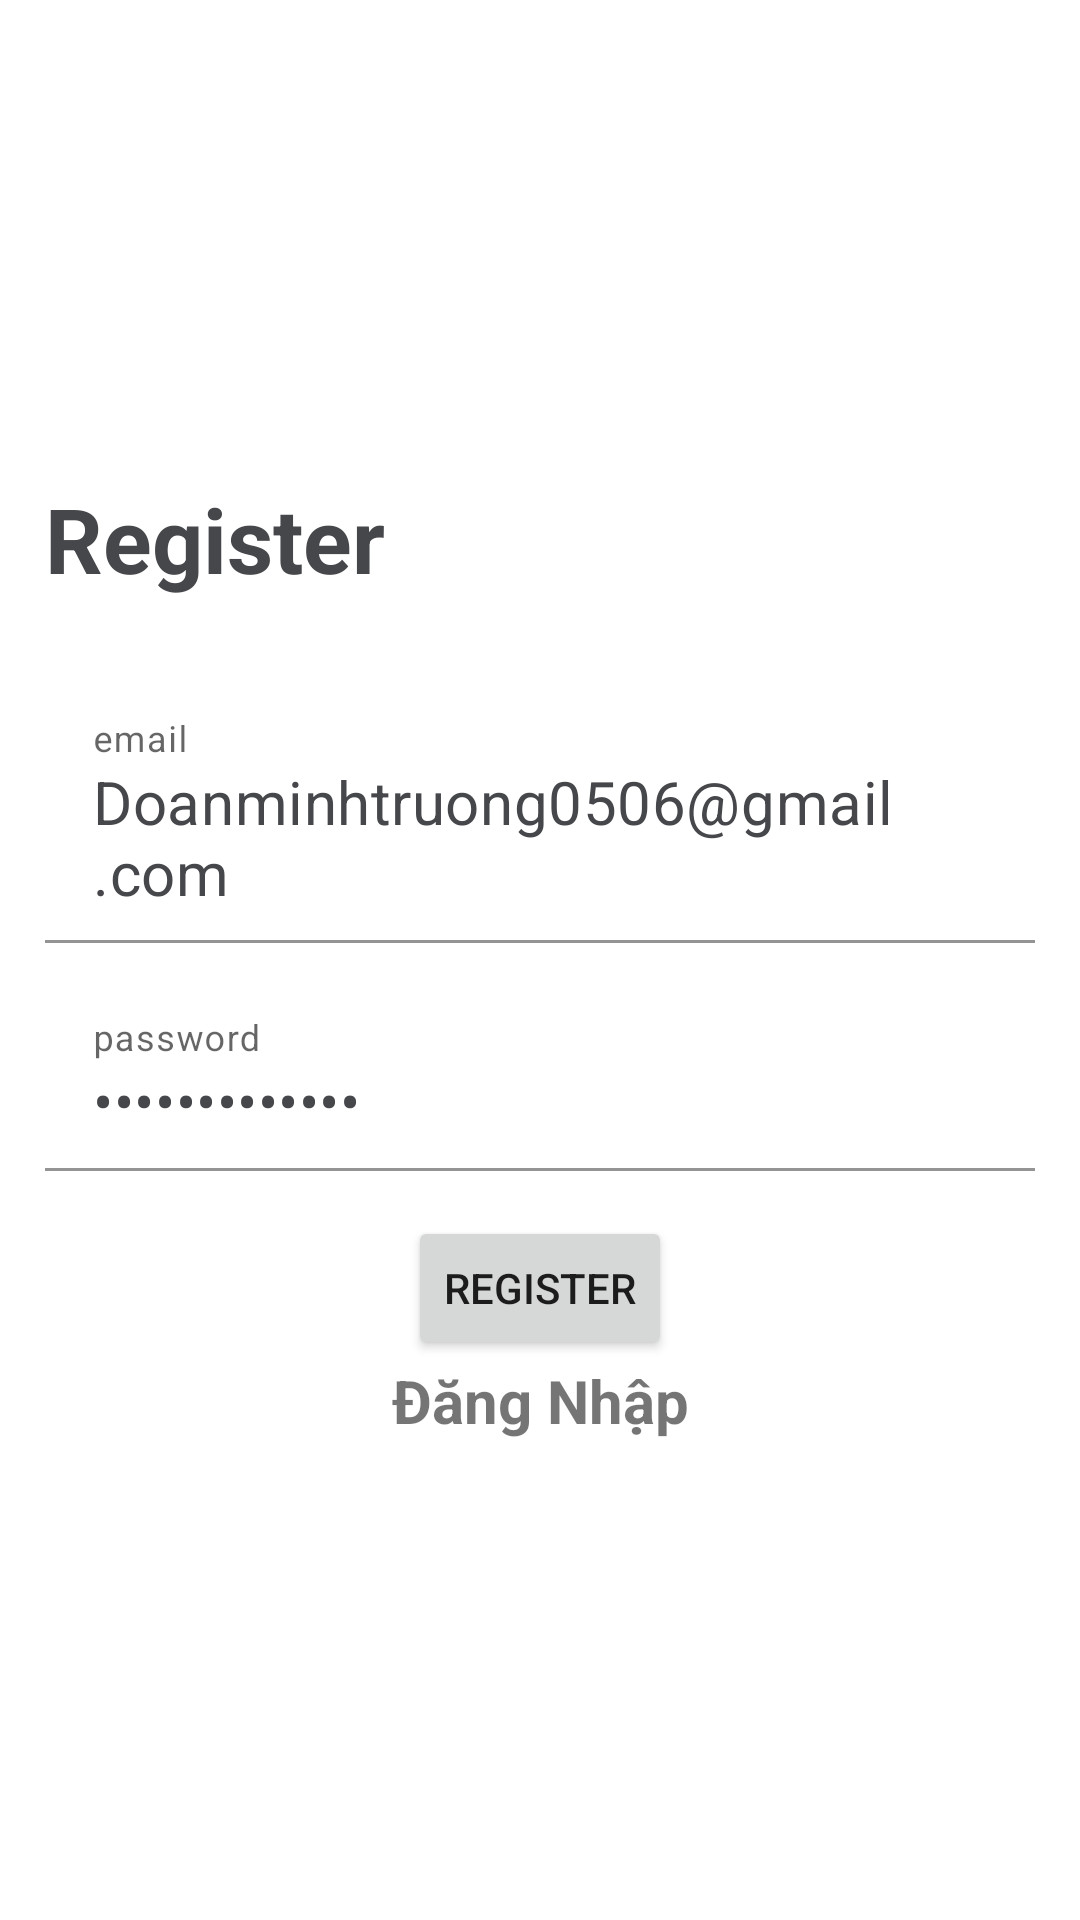

Produce the Android XML layout that renders to this screen, including the resource entries it uses.
<!-- AndroidManifest.xml: application theme Theme.JoyhtyCZ -->
<!-- res/layout/activity_register.xml -->
<?xml version="1.0" encoding="utf-8"?>
<LinearLayout xmlns:android="http://schemas.android.com/apk/res/android"
    xmlns:app="http://schemas.android.com/apk/res-auto"
    xmlns:tools="http://schemas.android.com/tools"
    android:layout_width="match_parent"
    android:layout_height="match_parent"
    android:orientation="vertical"
    android:gravity="center"
    android:padding="15dp"
    tools:context=".RegisterActivity">

    <TextView
        android:text="Register"
        android:textSize="30sp"
        android:textColor="#46474b"
        android:textStyle="bold"
        android:layout_marginBottom="30dp"
        android:layout_width="match_parent"
        android:layout_height="wrap_content"/>

    <com.google.android.material.textfield.TextInputLayout
        android:layout_width="match_parent"
        android:layout_height="wrap_content"
        android:layout_marginBottom="15dp"
        app:hintTextColor="#46474b">

        <com.google.android.material.textfield.TextInputEditText
            android:id="@+id/email"
            android:hint="@string/email"
            android:text="Doanminhtruong0506@gmail.com"
            android:textSize="20sp"
            android:backgroundTint="@color/white"
            android:layout_width="match_parent"
            android:layout_height="wrap_content"
            android:textColor="#46474b">

        </com.google.android.material.textfield.TextInputEditText>
    </com.google.android.material.textfield.TextInputLayout>

    <com.google.android.material.textfield.TextInputLayout
        android:layout_width="match_parent"
        android:layout_height="wrap_content"
        android:layout_marginBottom="15dp"
        app:hintTextColor="#46474b">

        <com.google.android.material.textfield.TextInputEditText
            android:id="@+id/password"
            android:hint="@string/password"
            android:text="DMT532003qwer"
            android:textSize="20sp"
            android:backgroundTint="@color/white"
            android:layout_width="match_parent"
            android:layout_height="wrap_content"
            android:textColor="#46474b"
            android:inputType="textPassword">

        </com.google.android.material.textfield.TextInputEditText>
    </com.google.android.material.textfield.TextInputLayout>
    <ProgressBar
        android:id="@+id/progressBar"
        android:visibility="gone"
        android:layout_width="wrap_content"
        android:layout_height="wrap_content"/>


        <Button
            android:id="@+id/btn_Register"
            android:text="@string/register"
            android:layout_width="wrap_content"
            android:layout_height="wrap_content"/>

        <TextView
            android:textStyle="bold"
        android:textSize="20sp"
        android:gravity="center"
        android:id="@+id/loginNow"
        android:text="Đăng Nhập"
        android:layout_width="match_parent"
        android:layout_height="wrap_content"/>
</LinearLayout>
<!-- resources referenced by this layout -->
<resources>
  <string name="email">email</string>
  <string name="password">password</string>
  <string name="register">register</string>
  <style name="Theme.JoyhtyCZ" parent="Theme.MaterialComponents.DayNight.DarkActionBar">
          
          <item name="colorPrimary">@color/purple_500</item>
          <item name="colorPrimaryVariant">@color/purple_700</item>
          <item name="colorOnPrimary">@color/white</item>
          
          <item name="colorSecondary">@color/teal_200</item>
          <item name="colorSecondaryVariant">@color/teal_700</item>
          <item name="colorOnSecondary">@color/black</item>
          
          <item name="android:statusBarColor">?attr/colorPrimaryVariant</item>
          
      </style>
  <!-- not gathered from this repository: default colours our renderer supplied (Android Studio template values) -->
  <color name="purple_500">#FF6200EE</color>
  <color name="purple_700">#FF3700B3</color>
  <color name="teal_200">#FF03DAC5</color>
  <color name="teal_700">#FF018786</color>
  <color name="black">#FF000000</color>
  <color name="white">#FFFFFFFF</color>
</resources>
